Run: headless pygame with SDL's dummy video driver; simulated clock (each Clock.tick advances the game by its frame time, no real sleeping); random seed 0; keys injected as events and as key.get_pressed() state; no mouse input.
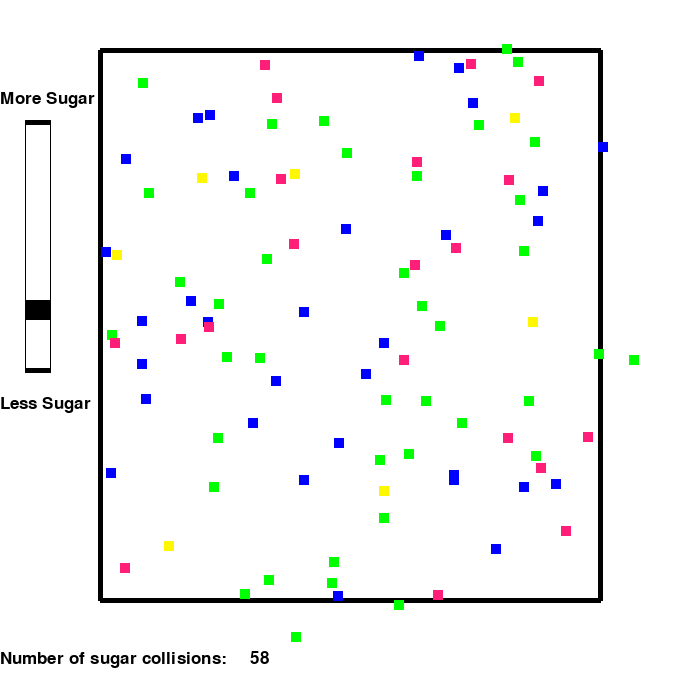
Frame 1 of 4 · flips 1–60 · no input
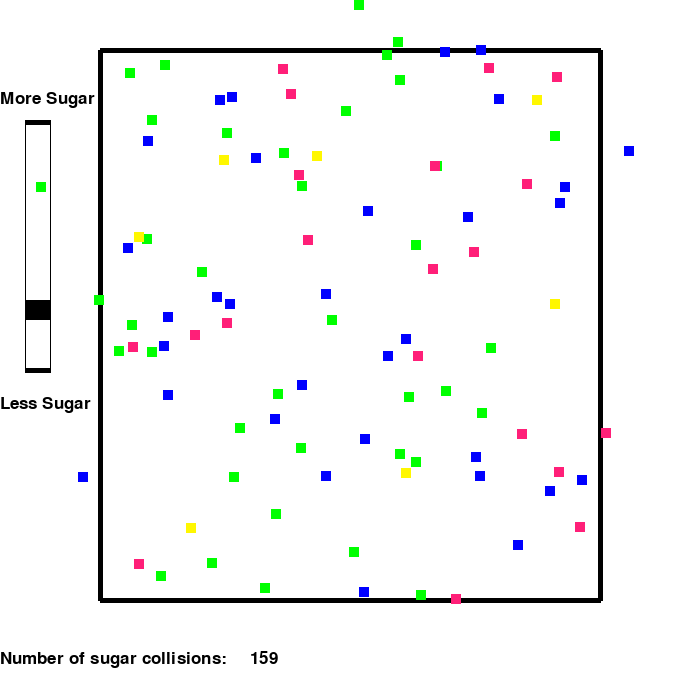
Frame 2 of 4 · flips 61–180 · tapped SPACE, RETURN · held RIGHT (→), D
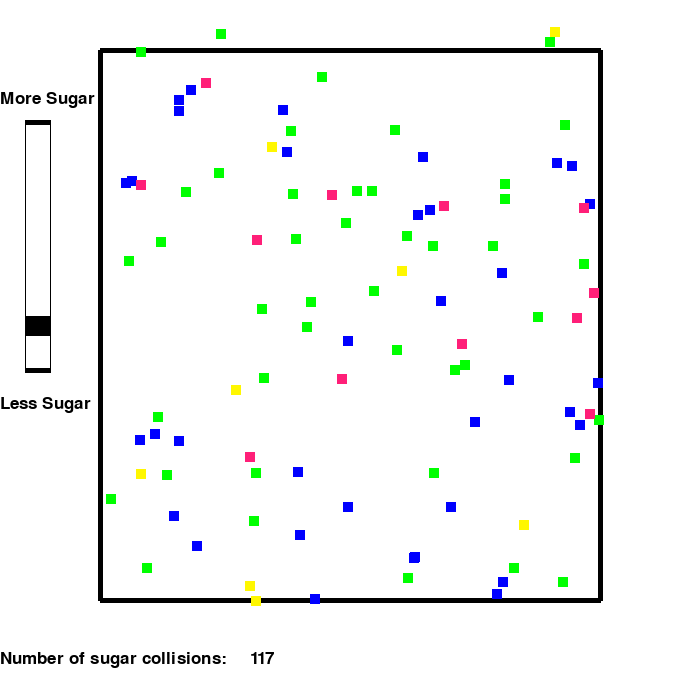
Frame 3 of 4 · flips 181–300 · held DOWN (↓), S
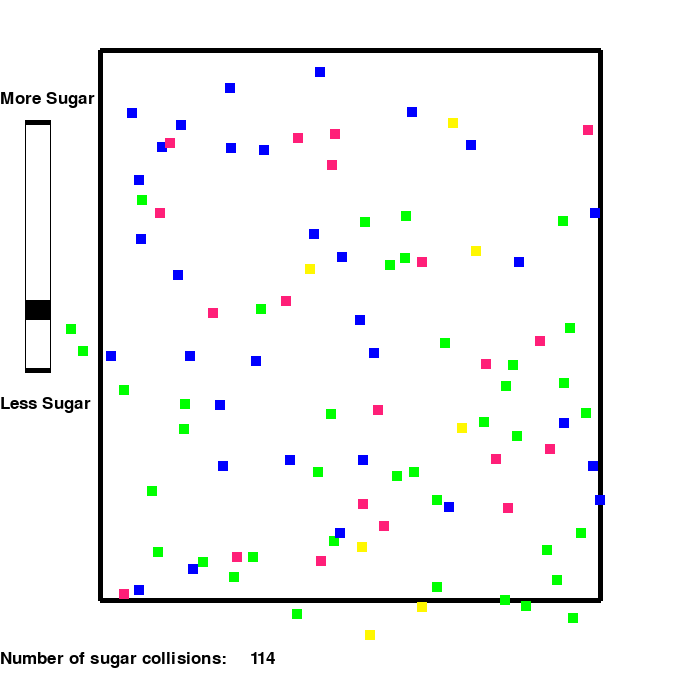
Frame 4 of 4 · flips 301–420 · held LEFT (←), A, UP (↑), W

The pygame program that drew these frames:

#! /usr/bin/env/python3
#################################################################################
# Programmed By:  Sophia Castellarin
# Program Description:  A program that will be used to simulate collision theory
# 			as it applies to model rockets with KNO-sucrose fuel.  
#			The porgram is designed for use in SCH 4UP ISP 
#			prestentation.  The program will display the effect of
#			increasing concentration of sugar on the reaction.
#################################################################################

import pygame
import random

sugar = (255,31,120)	#|
kno = (0,255,0)		#| The colours that will represent all the components of
corn = (255,247,0)	#| the fuel
water = (0,0,255)	#|

white = (255,255,255)	#|
black = (0,0,0)		#| Misc colours
fire = (255,0,0)	#|

num_kno = 40	#|
num_corn = 7	#| Default values for the amount of each substance
num_water = 32	#| in the fuel
num_sugar = 20	#|

num_collision = 0	# Keeps track of the number of collisions

print("sugar is pink\npotassium nitrate is green\ncorn is yellow\nwater is blue")

class fuel(pygame.sprite.DirtySprite):

    def __init__(self, colour, width, height):
        pygame.sprite.DirtySprite.__init__(self)

        self.image = pygame.Surface([width,height])
        self.rect = self.image.get_rect()
        self.rect.x = random.randrange(150, 550)
        self.rect.y = random.randrange(100, 550)
        self.image.fill(colour)
        self.dirty = 2

    # Updates the position of the sprite
    def update(self):
        global x_change
        global y_change

        self.rect.y += y_change
        self.rect.x += x_change

        if self.rect.y > 600 or self.rect.y < 50:
            y_change = (-1) * y_change
        else: pass        

        if self.rect.x > 600 or self.rect.x < 100:
            x_change = (-1) * x_change 
        else: pass

# Initializes pygame
pygame.init()
# Sets up the screen
pygame.display.set_caption("COOLISION, Waaa")
screen_width = 700
screen_height = 700
screen = pygame.display.set_mode([screen_width,screen_height])

# Creates a font variable so things can be written on the screen
font = pygame.font.Font(None, 25)
SMLB = font.render("More Sugar", True, black)
SMLS = font.render("Less Sugar", True, black)
CCL = font.render("Number of sugar collisions:", True, black)

# Keeps the sprites make organized in lists
sugar_list = pygame.sprite.RenderPlain()	# For tracking sugar
all_list = pygame.sprite.RenderPlain()		# For moving sprites
control_list = pygame.sprite.RenderPlain()	# For controls

# Checks for any collisions between sugar or anything else
def check_collision():
    global num_collision

    a = pygame.sprite.groupcollide(sugar_list, all_list, False, False, None)

    if a != {}:
        num_collision += 1
    else:
        pass

# Resets the sprites after the user has changed the sugar settings
def reset():
    
    global all_list
    global sugar_list
    global num_collision

    # Resets the number of collision counter
    num_collision = 0

    # Clears all list so that new sprites can be made
    for item in all_list:
        all_list.remove(item)
    for item in sugar_list:
        sugar_list.remove(item)
 
    # Will create the sprites for all the ingredients but the sugar
    # Sprites for KNO
    for i in range(num_kno):
        kno_sprite = fuel(kno, 10, 10)
        kno_sprite.rect.x = random.randrange(100, 600)
        kno_sprite.rect.y = random.randrange(50, 600)
        all_list.add(kno_sprite)

    # Sprites for corn syrup
    for i in range(num_corn):
        corn_sprite = fuel(corn, 10, 10)
        corn_sprite.rect.x = random.randrange(100, 600)
        corn_sprite.rect.y = random.randrange(50, 600)
        all_list.add(corn_sprite)

    # Sprites for water
    for i in range(num_water):
        water_sprite = fuel(water, 10, 10)
        water_sprite.rect.x = random.randrange(100, 600)
        water_sprite.rect.y = random.randrange(50, 600)
        all_list.add(water_sprite)

    # Sprites for sugar
    for i in range(num_sugar):
        sugar_sprite = fuel(sugar, 10, 10)
        sugar_sprite.rect.x = random.randrange(100, 600)
        sugar_sprite.rect.y = random.randrange(50, 600)
        sugar_list.add(sugar_sprite)

# Sprite that will show the [sugar] in the fuel
sugar_key = fuel(black, 25, 20)
sugar_key.rect.x = 25
sugar_key.rect.y = 300
control_list.add(sugar_key)

# Manages how fast the screen updates
clock = pygame.time.Clock()

# Key repeating
pygame.key.set_repeat(100,5)

done = False

reset()

# Main program loop
while done == False:    
    num_collision_string = str(num_collision)  

    check_collision() 

    # Speed of particles
    y_change = 1
    x_change = 1 

    for event in pygame.event.get():
        if event.type == pygame.QUIT:
            done = True
        if event.type == pygame.KEYDOWN:
            if event.key == pygame.K_q:
                done = True  
            if event.key == pygame.K_f:
            # Defines a box with dimensions 100-600 (x), 50-600 (y) after flame
                pygame.draw.line(screen, fire, [100,50], [600, 50], 5)  
                pygame.draw.line(screen, fire, [100,50], [100, 600], 5)
                pygame.draw.line(screen, fire, [600,50], [600, 600], 5) 
                pygame.draw.line(screen, fire, [100,600], [600, 600], 5)  
                y_change = 10
                x_change = 10
            if event.key == pygame.K_UP:
                if sugar_key.rect.y > 130:
                    sugar_key.rect.y -= 16
                    num_kno -= 4 
                    num_water -= 3
                    num_corn -= 1
                    num_sugar += 8
                    reset()
                else:
                    pass
            if event.key == pygame.K_DOWN:
                if sugar_key.rect.y < 340:
                    sugar_key.rect.y += 16
                    num_kno += 4
                    num_water += 3
                    num_corn += 1
                    num_sugar -= 8
                    reset()
                else:
                    pass 

    control_list.draw(screen)	# Draws the [sugar] monitor to the screen
    all_list.draw(screen)	# Draws all the sprites to the screen
    sugar_list.draw(screen)
    clock.tick(60)		# 20 fps
    pygame.display.flip()	# Updates the screen
    screen.fill(white)
    all_list.update()
    sugar_list.update()
    
    CC = font.render(num_collision_string, True, black)
    # The [sugar] and collision monitors 
    screen.blit(SMLB, [0, 90])
    screen.blit(SMLS, [0, 395])
    screen.blit(CCL, [0, 650])
    screen.blit(CC, [250, 650])
    pygame.draw.line(screen, black, [25, 122], [50, 122], 5)
    pygame.draw.line(screen, black, [25, 370], [50, 370], 5)
    pygame.draw.line(screen, black, [25, 122], [25, 370])
    pygame.draw.line(screen, black, [50, 122], [50, 370])
   
    # Defines a box with dimensions 100 - 600 (x), 50 - 600 (y) before flame
    pygame.draw.line(screen, black, [100,50], [600, 50], 5)  
    pygame.draw.line(screen, black, [100,50], [100, 600], 5)
    pygame.draw.line(screen, black, [600,50], [600, 600], 5) 
    pygame.draw.line(screen, black, [100,600], [600, 600], 5)  


pygame.quit()	# Ends the sim
